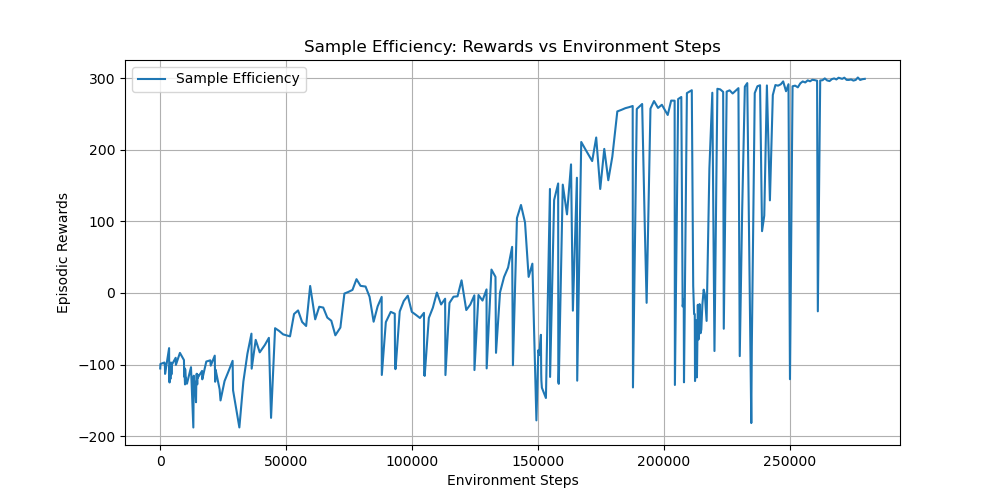

The data file committed next to this chart (first rows):
timesteps, rewards
5.400000000000000000e+01, -1.053644780000000054e+02
1.370000000000000000e+02, -9.912899899999999320e+01
1.737000000000000000e+03, -9.705691500000000360e+01
1.801000000000000000e+03, -9.981717899999999588e+01
1.907000000000000000e+03, -9.958064099999999996e+01
1.978000000000000000e+03, -1.129380440000000050e+02
3.578000000000000000e+03, -7.698396700000000692e+01
3.652000000000000000e+03, -1.195640350000000041e+02
3.764000000000000000e+03, -1.249356420000000014e+02
3.831000000000000000e+03, -1.019067840000000018e+02
3.912000000000000000e+03, -1.171470659999999953e+02
3.980000000000000000e+03, -1.041962099999999936e+02
4.097000000000000000e+03, -1.200680739999999957e+02
4.192000000000000000e+03, -1.055965869999999995e+02
4.268000000000000000e+03, -1.046287590000000023e+02
4.339000000000000000e+03, -9.711055600000000254e+01
4.441000000000000000e+03, -1.010746129999999994e+02
4.498000000000000000e+03, -1.137104269999999957e+02
4.591000000000000000e+03, -1.006608339999999941e+02
6.191000000000000000e+03, -9.047728499999999485e+01
6.277000000000000000e+03, -1.003522260000000017e+02
7.877000000000000000e+03, -8.362180100000000493e+01
9.477000000000000000e+03, -9.364640400000000398e+01
9.590000000000000000e+03, -1.167984610000000032e+02
9.696000000000000000e+03, -1.048152099999999933e+02
9.776000000000000000e+03, -1.171693269999999956e+02
9.902000000000000000e+03, -1.276464210000000037e+02
9.953000000000000000e+03, -1.064314449999999965e+02
1.008500000000000000e+04, -1.156722950000000054e+02
1.012700000000000000e+04, -1.240457250000000045e+02
1.016900000000000000e+04, -1.235917840000000041e+02
1.021500000000000000e+04, -1.182950850000000003e+02
1.025700000000000000e+04, -1.231340749999999957e+02
1.033800000000000000e+04, -1.255745200000000068e+02
1.067300000000000000e+04, -1.266111230000000063e+02
1.227300000000000000e+04, -1.036032560000000018e+02
1.320400000000000000e+04, -1.877885379999999884e+02
1.336600000000000000e+04, -1.154972130000000021e+02
1.350200000000000000e+04, -1.329615269999999896e+02
1.361800000000000000e+04, -1.300755809999999997e+02
1.366200000000000000e+04, -1.232383439999999979e+02
1.383300000000000000e+04, -1.244237559999999974e+02
1.426300000000000000e+04, -1.525067319999999995e+02
1.435300000000000000e+04, -1.236394920000000042e+02
1.440300000000000000e+04, -1.217426030000000026e+02
1.446200000000000000e+04, -1.159187799999999982e+02
1.450800000000000000e+04, -1.130770930000000050e+02
1.455300000000000000e+04, -1.127064830000000057e+02
1.461200000000000000e+04, -1.163053349999999995e+02
1.470400000000000000e+04, -1.274401749999999964e+02
1.479600000000000000e+04, -1.274996280000000013e+02
1.484800000000000000e+04, -1.138092520000000007e+02
1.491500000000000000e+04, -1.163140230000000059e+02
1.498500000000000000e+04, -1.184351379999999949e+02
1.507100000000000000e+04, -1.176650929999999988e+02
1.667100000000000000e+04, -1.087685890000000057e+02
1.675200000000000000e+04, -1.205129500000000036e+02
1.835200000000000000e+04, -9.570303499999999985e+01
1.995200000000000000e+04, -9.399686400000000219e+01
2.010800000000000000e+04, -1.014350989999999939e+02
... 234 more rows
